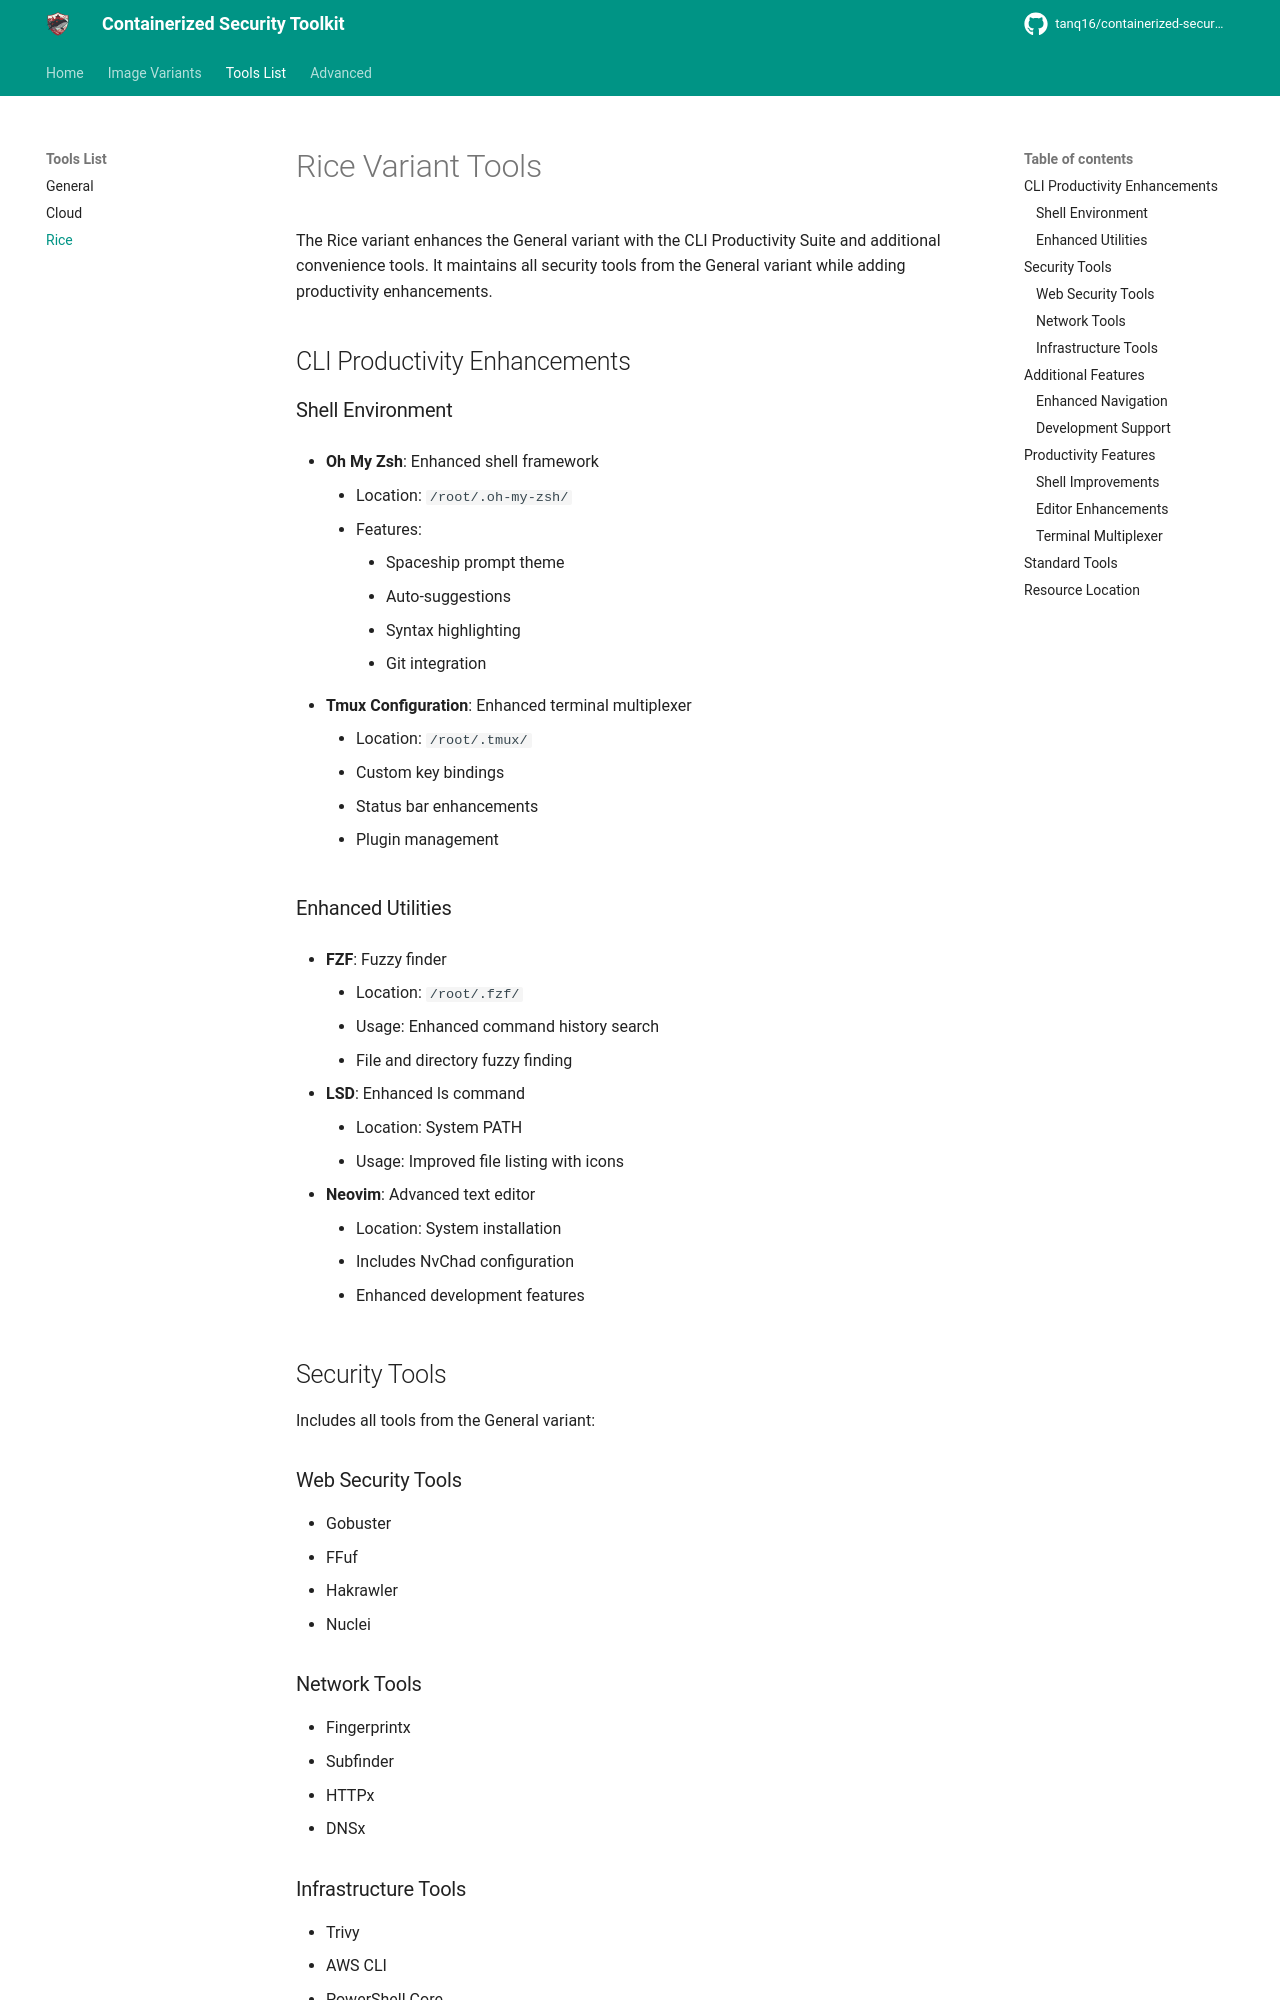

repository: Tanq16/containerized-security-toolkit · page: tools/rice-tools/index.html · generator: mkdocs

# Rice Variant Tools

The Rice variant enhances the General variant with the CLI Productivity Suite and additional convenience tools. It maintains all security tools from the General variant while adding productivity enhancements.

## CLI Productivity Enhancements

### Shell Environment

- **Oh My Zsh**: Enhanced shell framework
    - Location: `/root/.oh-my-zsh/`
    - Features:
        - Spaceship prompt theme
        - Auto-suggestions
        - Syntax highlighting
        - Git integration

- **Tmux Configuration**: Enhanced terminal multiplexer
    - Location: `/root/.tmux/`
    - Custom key bindings
    - Status bar enhancements
    - Plugin management

### Enhanced Utilities

- **FZF**: Fuzzy finder
    - Location: `/root/.fzf/`
    - Usage: Enhanced command history search
    - File and directory fuzzy finding

- **LSD**: Enhanced ls command
    - Location: System PATH
    - Usage: Improved file listing with icons

- **Neovim**: Advanced text editor
    - Location: System installation
    - Includes NvChad configuration
    - Enhanced development features

## Security Tools

Includes all tools from the General variant:

### Web Security Tools

- Gobuster
- FFuf
- Hakrawler
- Nuclei

### Network Tools

- Fingerprintx
- Subfinder
- HTTPx
- DNSx
